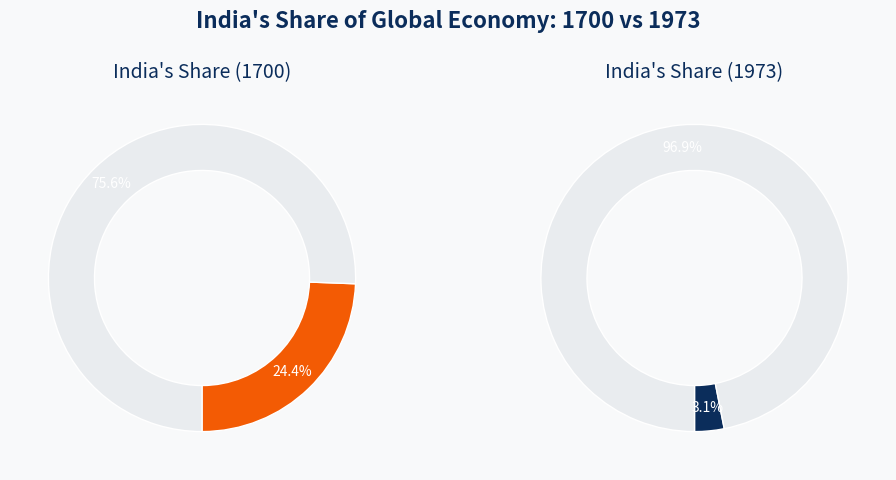
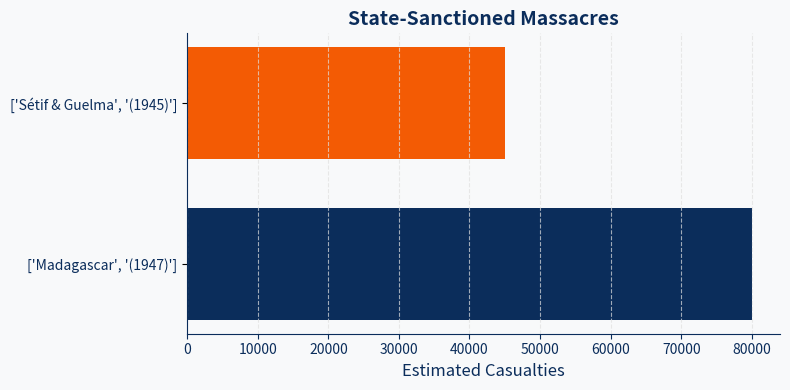
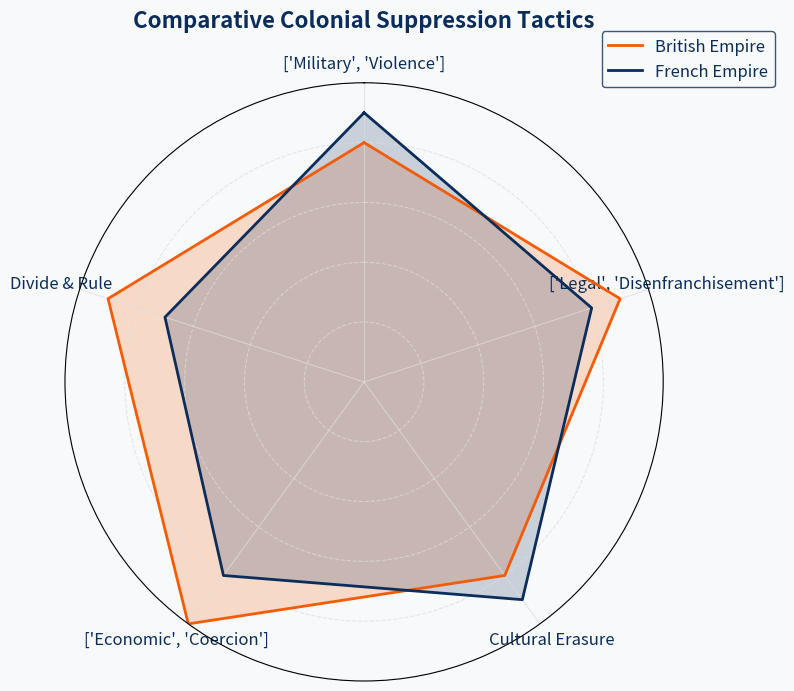

Write Python code to recreate these figures, in order.
import matplotlib.pyplot as plt
import numpy as np

# Define colors to match the HTML infographic's palette
FONT_COLOR = '#0B2D5B'
PALETTE = {
    'blue': '#0B2D5B',
    'orange': '#F35B04',
    'yellow': '#F18F01',
    'lightBlue': '#006E90',
    'darkGray': '#343a40'
}

def wrap_label(text, width):
    """
    Wraps text to a specified width, splitting by words.
    Mimics the JavaScript label wrapping logic.
    """
    if isinstance(text, list): # Already wrapped
        return text
    if len(text) <= width:
        return text
    words = text.split(' ');
    lines = [];
    current_line = '';
    for word in words:
        # Check if adding the next word would exceed the width
        # If current_line is not empty, add a space before the word
        prospective_line = current_line + (' ' if current_line else '') + word;
        if len(prospective_line) > width and current_line != '':
            lines.append(current_line.strip());
            current_line = word;
        else:
            current_line = prospective_line.strip(); # Update current_line without leading/trailing spaces

    if current_line: # Add any remaining text as the last line
        lines.append(current_line);
    
    return lines if len(lines) > 1 else text; # Return list only if actually wrapped, else original string

# --- 1. Economic Decline Chart (Doughnut/Semi-Circle) ---
def create_economic_decline_chart():
    """Generates the India's Share of Global Economy doughnut chart."""
    labels = ['India\'s Share (1700)', 'Rest of World (1700)', 'India\'s Share (1973)', 'Rest of World (1973)']
    data_1700 = [24.4, 75.6]
    data_1973 = [3.1, 96.9]

    # Create a figure with two subplots side by side
    fig, axes = plt.subplots(1, 2, figsize=(10, 5))
    fig.patch.set_facecolor('#F8F9FA') # Match body background

    # Plot for 1700
    wedges1, texts1, autotexts1 = axes[0].pie(
        data_1700,
        colors=[PALETTE['orange'], '#e9ecef'],
        autopct='%1.1f%%',
        startangle=270, # Start at bottom
        wedgeprops=dict(width=0.3, edgecolor='w'),
        pctdistance=0.85 # Position of the autopct labels
    )
    # Set text colors
    for text in texts1:
        text.set_color(FONT_COLOR)
    for autotext in autotexts1:
        autotext.set_color('white') # Autopct percentage color

    axes[0].set_title('India\'s Share (1700)', color=FONT_COLOR, fontsize=14)
    axes[0].set_aspect('equal') # Equal aspect ratio ensures that pie is drawn as a circle.

    # Plot for 1973
    wedges2, texts2, autotexts2 = axes[1].pie(
        data_1973,
        colors=[PALETTE['blue'], '#e9ecef'],
        autopct='%1.1f%%',
        startangle=270, # Start at bottom
        wedgeprops=dict(width=0.3, edgecolor='w'),
        pctdistance=0.85
    )
    for text in texts2:
        text.set_color(FONT_COLOR)
    for autotext in autotexts2:
        autotext.set_color('white')

    axes[1].set_title('India\'s Share (1973)', color=FONT_COLOR, fontsize=14)
    axes[1].set_aspect('equal')

    # Add a main title for the whole figure
    fig.suptitle('India\'s Share of Global Economy: 1700 vs 1973', color=FONT_COLOR, fontsize=16, weight='bold')

    plt.tight_layout(rect=[0, 0.03, 1, 0.95]) # Adjust layout to prevent title overlap
    plt.savefig('economic_decline_chart.png', transparent=False, dpi=300)
    print("Economic Decline Chart generated as economic_decline_chart.png")
    plt.close(fig)

# --- 2. Massacre Chart (Horizontal Bar Chart) ---
def create_massacre_chart():
    """Generates the State-Sanctioned Massacres horizontal bar chart."""
    massacre_labels = ['Sétif & Guelma (1945)', 'Madagascar (1947)']
    casualties = [45000, 80000]

    # Apply label wrapping
    # Matplotlib's barh can handle list of strings for yticklabels, which wrap_label produces
    wrapped_labels = [wrap_label(label, 16) for label in massacre_labels]

    fig, ax = plt.subplots(figsize=(8, 4))
    fig.patch.set_facecolor('#F8F9FA') # Match body background
    ax.set_facecolor('#F8F9FA')

    # Use numerical positions for bars, then set labels
    y_pos = np.arange(len(wrapped_labels))
    bars = ax.barh(y_pos, casualties, color=[PALETTE['orange'], PALETTE['blue']], height=0.7)

    ax.set_xlabel('Estimated Casualties', color=FONT_COLOR, fontsize=12)
    ax.set_ylabel('') # No y-label as labels are directly set
    ax.set_title('State-Sanctioned Massacres', color=FONT_COLOR, fontsize=14, weight='bold')

    ax.tick_params(axis='x', colors=FONT_COLOR, labelsize=10)
    # Set y-axis ticks and labels
    ax.set_yticks(y_pos)
    ax.set_yticklabels(wrapped_labels, color=FONT_COLOR, fontsize=10)

    # Invert y-axis to have the first label at the top
    ax.invert_yaxis()

    # Remove top and right spines
    ax.spines['top'].set_visible(False)
    ax.spines['right'].set_visible(False)
    ax.spines['left'].set_color(FONT_COLOR)
    ax.spines['bottom'].set_color(FONT_COLOR)

    # Customize grid
    ax.xaxis.grid(True, linestyle='--', alpha=0.7, color='#e0e0e0')
    ax.yaxis.grid(False)

    plt.tight_layout()
    plt.savefig('massacre_chart.png', transparent=False, dpi=300)
    print("Massacre Chart generated as massacre_chart.png")
    plt.close(fig)

# --- 3. Empire Tactics Chart (Radar Chart) ---
def create_empire_tactics_chart():
    """Generates the Comparative Colonial Suppression Tactics radar chart."""
    labels = ['Military Violence', 'Legal Disenfranchisement', 'Cultural Erasure',
              'Economic Coercion', 'Divide & Rule']
    british_data = [8, 9, 8, 10, 9]
    french_data = [9, 8, 9, 8, 7]

    # Apply label wrapping
    wrapped_labels = [wrap_label(label, 16) for label in labels]

    # Number of variables
    num_vars = len(labels)

    # Compute angle for each axis
    angles = np.linspace(0, 2 * np.pi, num_vars, endpoint=False).tolist()
    angles += angles[:1] # Complete the loop for plotting

    # Extend data for plotting to close the loop
    british_data += british_data[:1]
    french_data += french_data[:1]

    fig, ax = plt.subplots(figsize=(8, 8), subplot_kw=dict(polar=True))
    fig.patch.set_facecolor('#F8F9FA') # Match body background
    ax.set_facecolor('#F8F9FA')

    # Plot data
    ax.plot(angles, british_data, color=PALETTE['orange'], linewidth=2, label='British Empire')
    ax.fill(angles, british_data, color=PALETTE['orange'], alpha=0.2)

    ax.plot(angles, french_data, color=PALETTE['blue'], linewidth=2, label='French Empire')
    ax.fill(angles, french_data, color=PALETTE['blue'], alpha=0.2)

    # Set up ticks and labels
    ax.set_theta_offset(np.pi / 2)
    ax.set_theta_direction(-1)
    ax.set_xticks(angles[:-1])
    ax.set_xticklabels(wrapped_labels, color=FONT_COLOR, fontsize=12)

    # Set y-axis limits and labels
    ax.set_ylim(0, 10)
    ax.set_yticks(np.arange(0, 11, 2)) # Major ticks every 2 units
    ax.set_yticklabels([], color=FONT_COLOR) # Hide y-axis numerical labels but keep grid

    # Customize grid lines
    ax.grid(True, linestyle='-', alpha=0.7, color='#ddd')
    ax.yaxis.grid(True, color='#ddd', linestyle='--', alpha=0.7) # Radial grid lines

    ax.set_title('Comparative Colonial Suppression Tactics', color=FONT_COLOR, fontsize=16, weight='bold', pad=20)
    ax.legend(loc='upper right', bbox_to_anchor=(1.2, 1.1), facecolor='#F8F9FA', edgecolor=FONT_COLOR, fontsize=12, labelcolor=FONT_COLOR)


    plt.tight_layout()
    plt.savefig('empire_tactics_chart.png', transparent=False, dpi=300)
    print("Empire Tactics Chart generated as empire_tactics_chart.png")
    plt.close(fig)

# Generate all charts
create_economic_decline_chart()
create_massacre_chart()
create_empire_tactics_chart()
